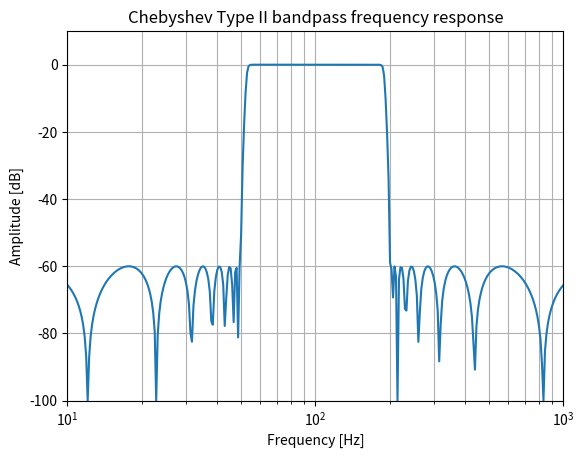

Write Python code to recreate this figure.
from scipy import signal
import numpy as np
import matplotlib.pyplot as plt
b, a = signal.iirfilter(17, [2*np.pi*50, 2*np.pi*200], rs=60,
btype='band', analog=True, ftype='cheby2')
w, h = signal.freqs(b, a, 1000)
fig = plt.figure()
ax = fig.add_subplot(1, 1, 1)
ax.semilogx(w / (2*np.pi), 20 * np.log10(np.maximum(abs(h), 1e-5)))
ax.set_title('Chebyshev Type II bandpass frequency response')
ax.set_xlabel('Frequency [Hz]')
ax.set_ylabel('Amplitude [dB]')
ax.axis((10, 1000, -100, 10))
ax.grid(which='both', axis='both')
plt.show()